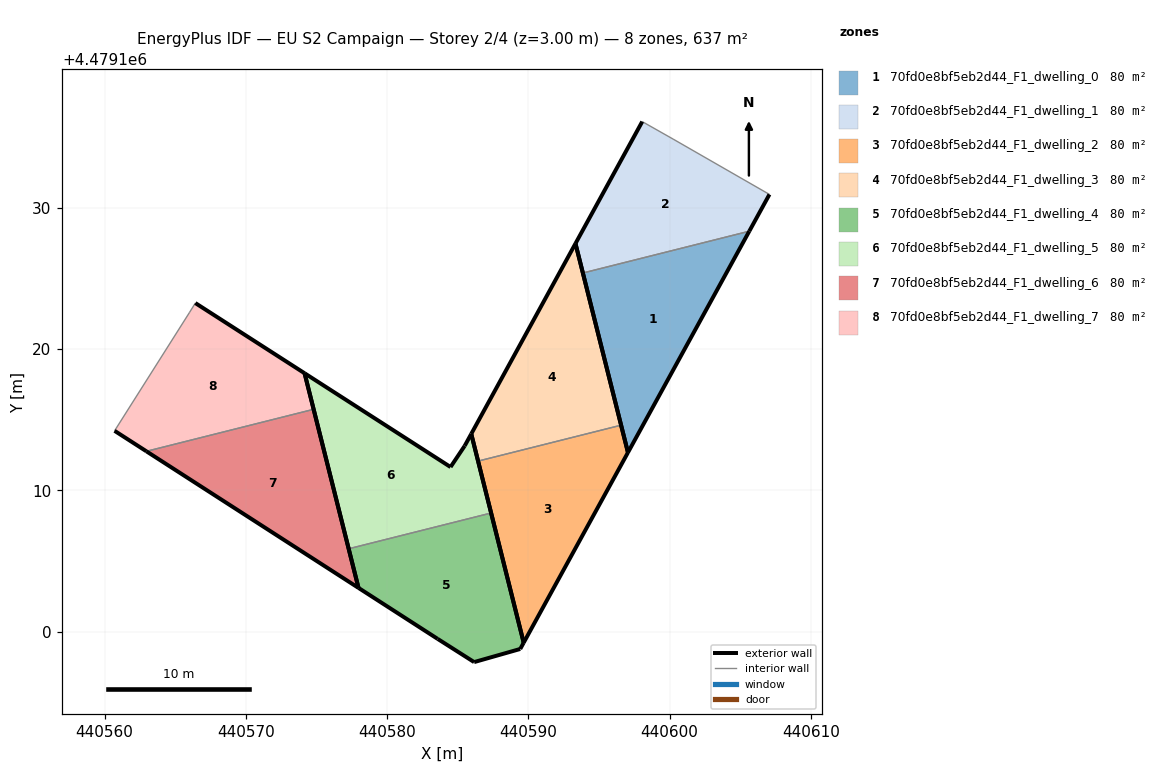
=== STOREY PLAN SPEC (per zone: floor XY polygon, exterior-wall plan segments, windows/doors) ===
zone 1: 70fd0e8bf5eb2d44_F1_dwelling_0  (79.6 m²)
  floor: (440597.05, 4479112.69) (440605.64, 4479128.36) (440593.86, 4479125.39)
  exterior wall: (440605.64, 4479128.36) – (440597.05, 4479112.69)  [17.9 m]
  exterior wall: (440597.05, 4479112.69) – (440593.86, 4479125.39)  [13.1 m]
  interior walls: 1
zone 2: 70fd0e8bf5eb2d44_F1_dwelling_1  (79.6 m²)
  floor: (440605.64, 4479128.36) (440607.07, 4479130.96) (440600.25, 4479134.88) (440598.06, 4479136.12) (440593.34, 4479127.48) (440593.86, 4479125.39)
  exterior wall: (440593.86, 4479125.39) – (440593.34, 4479127.48)  [2.2 m]
  exterior wall: (440593.34, 4479127.48) – (440598.06, 4479136.12)  [9.8 m]
  exterior wall: (440607.07, 4479130.96) – (440605.64, 4479128.36)  [3.0 m]
  interior walls: 3
zone 3: 70fd0e8bf5eb2d44_F1_dwelling_2  (79.6 m²)
  floor: (440589.67, 4479099.22) (440597.05, 4479112.69) (440596.57, 4479114.62) (440586.44, 4479112.08)
  exterior wall: (440596.57, 4479114.62) – (440597.05, 4479112.69)  [2.0 m]
  exterior wall: (440597.05, 4479112.69) – (440589.67, 4479099.22)  [15.4 m]
  exterior wall: (440589.67, 4479099.22) – (440586.44, 4479112.08)  [13.3 m]
  interior walls: 1
zone 4: 70fd0e8bf5eb2d44_F1_dwelling_3  (79.6 m²)
  floor: (440596.57, 4479114.62) (440593.34, 4479127.48) (440585.96, 4479114.00) (440586.44, 4479112.08)
  exterior wall: (440585.96, 4479114.00) – (440593.34, 4479127.48)  [15.4 m]
  exterior wall: (440593.34, 4479127.48) – (440596.57, 4479114.62)  [13.3 m]
  exterior wall: (440586.44, 4479112.08) – (440585.96, 4479114.00)  [2.0 m]
  interior walls: 1
zone 5: 70fd0e8bf5eb2d44_F1_dwelling_4  (79.6 m²)
  floor: (440589.42, 4479098.77) (440589.67, 4479099.22) (440587.36, 4479108.40) (440577.28, 4479105.87) (440577.97, 4479103.10) (440583.58, 4479099.49) (440586.16, 4479097.84)
  exterior wall: (440589.67, 4479099.22) – (440589.42, 4479098.77)  [0.5 m]
  exterior wall: (440589.42, 4479098.77) – (440586.16, 4479097.84)  [3.4 m]
  exterior wall: (440586.16, 4479097.84) – (440583.58, 4479099.49)  [3.1 m]
  exterior wall: (440583.58, 4479099.49) – (440577.97, 4479103.10)  [6.7 m]
  exterior wall: (440577.97, 4479103.10) – (440577.28, 4479105.87)  [2.9 m]
  exterior wall: (440587.36, 4479108.40) – (440589.67, 4479099.22)  [9.5 m]
  interior walls: 1
zone 6: 70fd0e8bf5eb2d44_F1_dwelling_5  (79.6 m²)
  floor: (440587.36, 4479108.40) (440585.96, 4479114.00) (440585.49, 4479113.16) (440584.49, 4479111.66) (440574.16, 4479118.30) (440577.28, 4479105.87)
  exterior wall: (440585.49, 4479113.16) – (440585.96, 4479114.00)  [1.0 m]
  exterior wall: (440585.96, 4479114.00) – (440587.36, 4479108.40)  [5.8 m]
  exterior wall: (440577.28, 4479105.87) – (440574.16, 4479118.30)  [12.8 m]
  exterior wall: (440574.16, 4479118.30) – (440584.49, 4479111.66)  [12.3 m]
  exterior wall: (440584.49, 4479111.66) – (440585.49, 4479113.16)  [1.8 m]
  interior walls: 1
zone 7: 70fd0e8bf5eb2d44_F1_dwelling_6  (79.6 m²)
  floor: (440577.97, 4479103.10) (440574.80, 4479115.74) (440562.96, 4479112.77)
  exterior wall: (440574.80, 4479115.74) – (440577.97, 4479103.10)  [13.0 m]
  exterior wall: (440577.97, 4479103.10) – (440562.96, 4479112.77)  [17.9 m]
  interior walls: 1
zone 8: 70fd0e8bf5eb2d44_F1_dwelling_7  (79.6 m²)
  floor: (440574.80, 4479115.74) (440574.16, 4479118.30) (440566.42, 4479123.27) (440566.02, 4479122.62) (440560.70, 4479114.22) (440562.96, 4479112.77)
  exterior wall: (440574.16, 4479118.30) – (440574.80, 4479115.74)  [2.6 m]
  exterior wall: (440562.96, 4479112.77) – (440560.70, 4479114.22)  [2.7 m]
  exterior wall: (440566.42, 4479123.27) – (440574.16, 4479118.30)  [9.2 m]
  interior walls: 3

=== DERIVED (storey summary) ===
Building: EU S2 Campaign
Storey: 2 of 4  (floor level z = 3.00 m)
Storey gross floor area: 636.8 m²
Zones on this storey: 8
  - 70fd0e8bf5eb2d44_F1_dwelling_0: floor 79.6 m²; exterior wall 31.0 m (92.9 m²); WWR 0.0%
  - 70fd0e8bf5eb2d44_F1_dwelling_1: floor 79.6 m²; exterior wall 15.0 m (44.9 m²); WWR 0.0%
  - 70fd0e8bf5eb2d44_F1_dwelling_2: floor 79.6 m²; exterior wall 30.6 m (91.8 m²); WWR 0.0%
  - 70fd0e8bf5eb2d44_F1_dwelling_3: floor 79.6 m²; exterior wall 30.6 m (91.8 m²); WWR 0.0%
  - 70fd0e8bf5eb2d44_F1_dwelling_4: floor 79.6 m²; exterior wall 26.0 m (77.9 m²); WWR 0.0%
  - 70fd0e8bf5eb2d44_F1_dwelling_5: floor 79.6 m²; exterior wall 33.6 m (100.9 m²); WWR 0.0%
  - 70fd0e8bf5eb2d44_F1_dwelling_6: floor 79.6 m²; exterior wall 30.9 m (92.7 m²); WWR 0.0%
  - 70fd0e8bf5eb2d44_F1_dwelling_7: floor 79.6 m²; exterior wall 14.5 m (43.5 m²); WWR 0.0%
Zone adjacency (shared interzone walls):
  - 70fd0e8bf5eb2d44_F1_dwelling_0 ↔ 70fd0e8bf5eb2d44_F1_dwelling_1
  - 70fd0e8bf5eb2d44_F1_dwelling_2 ↔ 70fd0e8bf5eb2d44_F1_dwelling_3
  - 70fd0e8bf5eb2d44_F1_dwelling_4 ↔ 70fd0e8bf5eb2d44_F1_dwelling_5
  - 70fd0e8bf5eb2d44_F1_dwelling_6 ↔ 70fd0e8bf5eb2d44_F1_dwelling_7